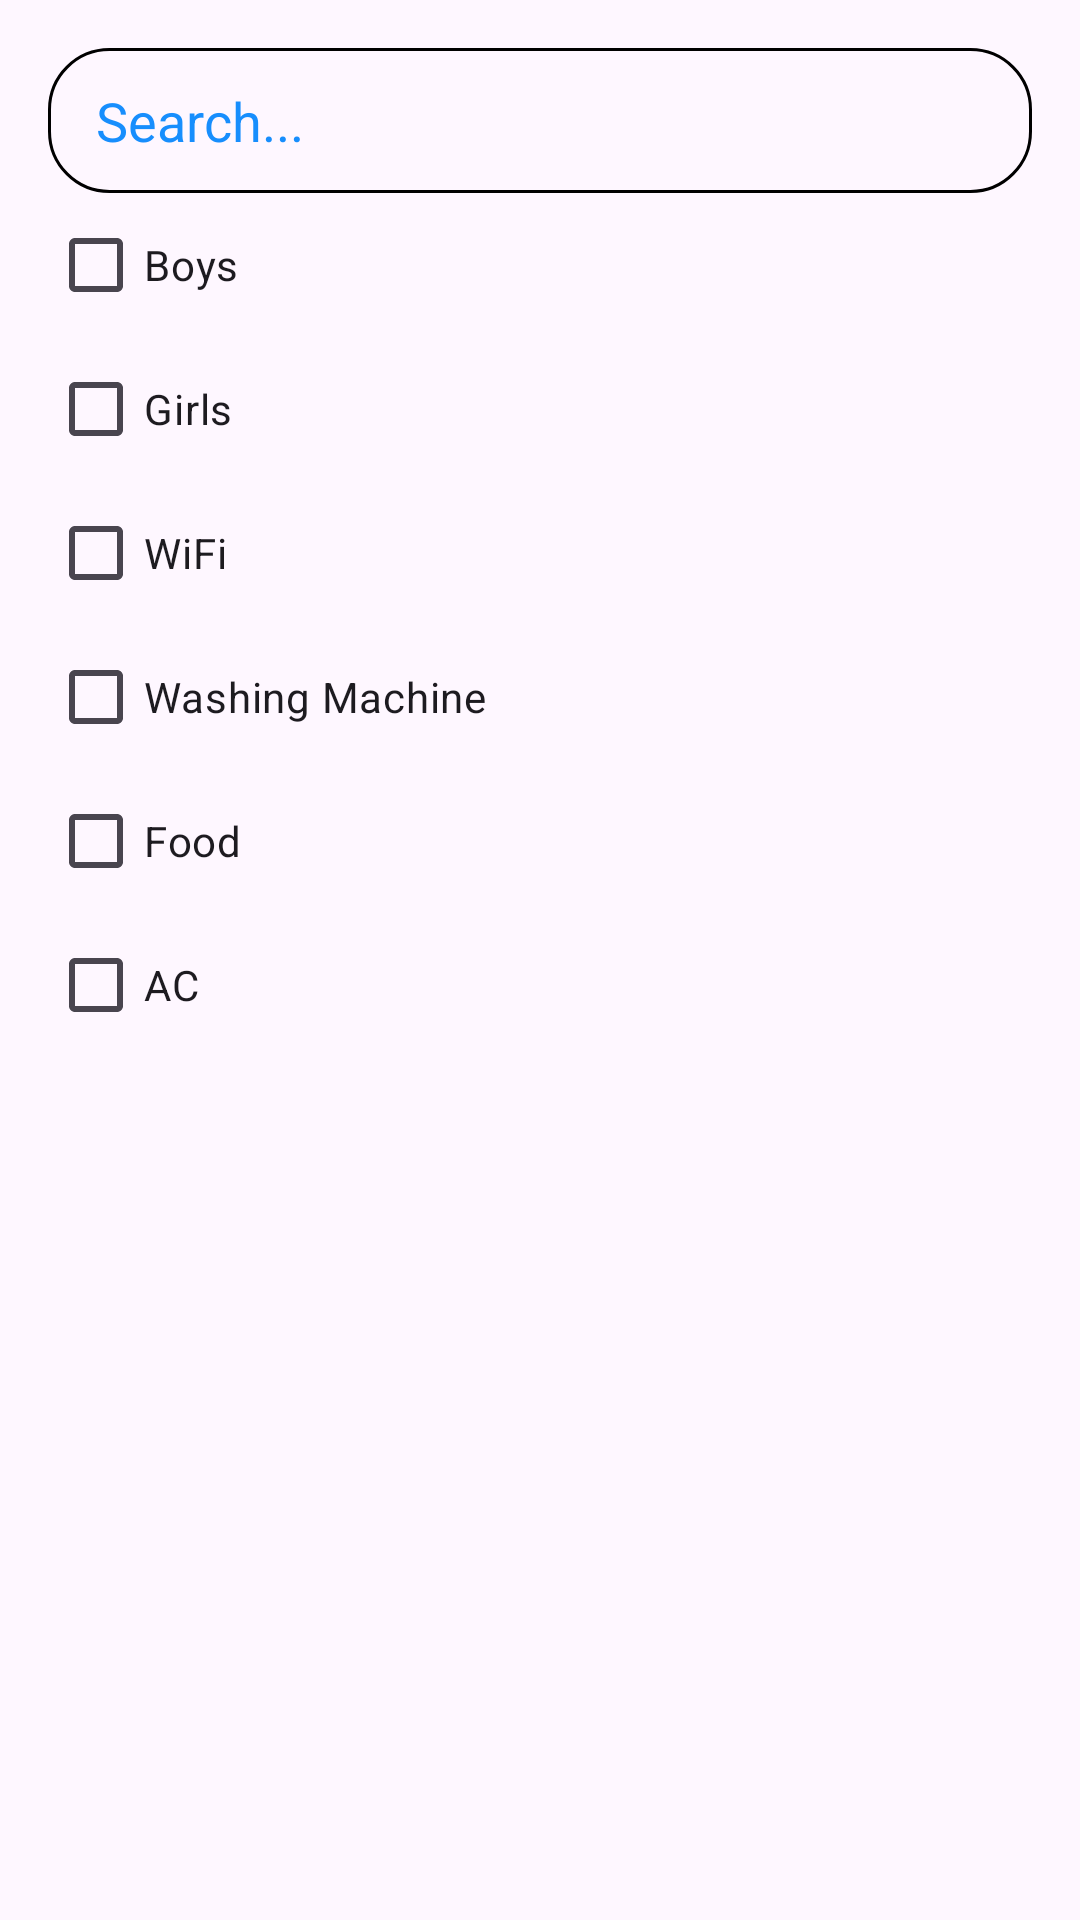

The Android layout XML behind this screen, and the referenced resources:
<!-- AndroidManifest.xml: application theme Theme.PgProject -->
<!-- res/layout/dialog_layout.xml -->
<?xml version="1.0" encoding="utf-8"?>
<LinearLayout xmlns:android="http://schemas.android.com/apk/res/android"
    xmlns:tools="http://schemas.android.com/tools"
    android:layout_width="match_parent"
    android:layout_height="match_parent">
    
    <LinearLayout xmlns:android="http://schemas.android.com/apk/res/android"
        android:layout_width="match_parent"
        android:layout_height="wrap_content"
        android:orientation="vertical"
        android:padding="16dp"
        tools:ignore="MissingConstraints">

        <AutoCompleteTextView
            android:id="@+id/autoCompleteTextView"
            android:layout_width="match_parent"
            android:layout_height="wrap_content"
            android:hint="Search..."
            android:singleLine="true"

            android:completionThreshold="1"
            android:textColorHint="@color/colorPrimary"
            android:textColor="@color/colorPrimary"
            android:background="@drawable/rounded_border"
            android:paddingStart="16dp"
            android:paddingEnd="56dp"
            android:paddingTop="12dp"
            android:paddingBottom="12dp"
            />



        <CheckBox
            android:id="@+id/checkBox_boys"
            android:layout_width="wrap_content"
            android:layout_height="wrap_content"
            android:text="Boys"/>

        <CheckBox
            android:id="@+id/checkBox_girls"
            android:layout_width="wrap_content"
            android:layout_height="wrap_content"
            android:text="Girls"/>

        <CheckBox
            android:id="@+id/checkBox_wifi"
            android:layout_width="wrap_content"
            android:layout_height="wrap_content"
            android:text="WiFi"/>

        <CheckBox
            android:id="@+id/checkBox_washingMachine"
            android:layout_width="wrap_content"
            android:layout_height="wrap_content"
            android:text="Washing Machine"/>

        <CheckBox
            android:id="@+id/checkBox_food"
            android:layout_width="wrap_content"
            android:layout_height="wrap_content"
            android:text="Food"/>

        <CheckBox
            android:id="@+id/checkBox_ac"
            android:layout_width="wrap_content"
            android:layout_height="wrap_content"
            android:text="AC"/>



    </LinearLayout>


</LinearLayout>
<!-- resources referenced by this layout -->
<resources>
  <color name="colorPrimary">#178EFD</color>
  <!-- drawable rounded_border (drawable) -->
  <?xml version="1.0" encoding="utf-8"?>
  <shape xmlns:android="http://schemas.android.com/apk/res/android"
      android:shape="rectangle">
      <solid android:color="@android:color/transparent" />
      <corners android:radius="20dp" /> 
      <stroke
          android:width="1dp"/>
  </shape>
  <style name="Theme.PgProject" parent="Base.Theme.PgProject" />
  <style name="Base.Theme.PgProject" parent="Theme.Material3.DayNight.NoActionBar">
          
          
          <item name="android:statusBarColor">#00FFFFFF</item>
      </style>
</resources>
